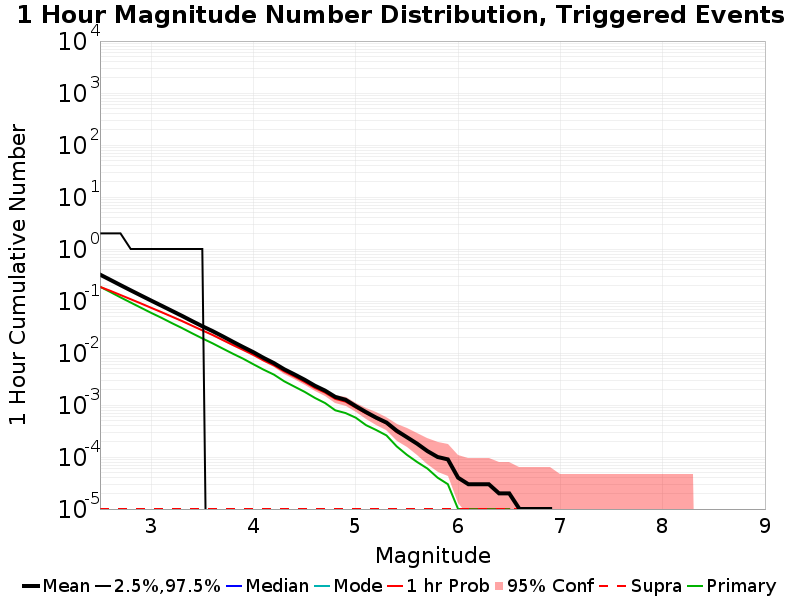

Data behind this chart, as committed beside it:
Mag, Mean, 2.5 %ile, 97.5 %ile, Median, Mode, 1 hr Probability, 1 hr Supra-Seis Prob, Primary Aftershocks Mean
2.5, 0.322, 0.0, 2.0, 0.0, 0.0, 0.187, 1.0E-5, 0.1881
2.6, 0.2554, 0.0, 2.0, 0.0, 0.0, 0.1572, 1.0E-5, 0.1492
2.7, 0.2021, 0.0, 2.0, 0.0, 0.0, 0.1305, 1.0E-5, 0.1175
2.8, 0.1604, 0.0, 1.0, 0.0, 0.0, 0.1083, 1.0E-5, 0.09334
2.9, 0.1277, 0.0, 1.0, 0.0, 0.0, 0.08973, 1.0E-5, 0.07425
3.0, 0.1018, 0.0, 1.0, 0.0, 0.0, 0.07391, 1.0E-5, 0.05912
3.1, 0.08145, 0.0, 1.0, 0.0, 0.0, 0.06124, 1.0E-5, 0.04759
3.2, 0.06502, 0.0, 1.0, 0.0, 0.0, 0.0502, 1.0E-5, 0.03776
3.3, 0.05194, 0.0, 1.0, 0.0, 0.0, 0.04129, 1.0E-5, 0.03028
3.4, 0.04109, 0.0, 1.0, 0.0, 0.0, 0.03348, 1.0E-5, 0.02395
3.5, 0.03273, 0.0, 1.0, 0.0, 0.0, 0.02725, 1.0E-5, 0.01908
3.6, 0.02638, 0.0, 0.0, 0.0, 0.0, 0.02222, 1.0E-5, 0.01536
3.7, 0.02089, 0.0, 0.0, 0.0, 0.0, 0.01774, 1.0E-5, 0.01216
3.8, 0.0164, 0.0, 0.0, 0.0, 0.0, 0.0142, 1.0E-5, 0.00966
3.9, 0.01297, 0.0, 0.0, 0.0, 0.0, 0.01149, 1.0E-5, 0.00775
4.0, 0.01034, 0.0, 0.0, 0.0, 0.0, 0.00921, 1.0E-5, 0.00606
4.1, 0.00803, 0.0, 0.0, 0.0, 0.0, 0.00718, 1.0E-5, 0.00477
4.2, 0.00639, 0.0, 0.0, 0.0, 0.0, 0.00579, 1.0E-5, 0.00384
4.3, 0.00487, 0.0, 0.0, 0.0, 0.0, 0.00443, 1.0E-5, 0.00286
4.4, 0.00388, 0.0, 0.0, 0.0, 0.0, 0.00353, 1.0E-5, 0.00226
4.5, 0.00306, 0.0, 0.0, 0.0, 0.0, 0.00277, 1.0E-5, 0.00179
4.6, 0.00235, 0.0, 0.0, 0.0, 0.0, 0.00213, 1.0E-5, 0.00137
4.7, 0.00189, 0.0, 0.0, 0.0, 0.0, 0.00173, 1.0E-5, 0.00109
4.8, 0.00143, 0.0, 0.0, 0.0, 0.0, 0.00131, 1.0E-5, 7.9E-4
4.9, 0.00126, 0.0, 0.0, 0.0, 0.0, 0.00116, 1.0E-5, 7.0E-4
5.0, 9.5E-4, 0.0, 0.0, 0.0, 0.0, 8.9E-4, 1.0E-5, 5.7E-4
5.1, 7.3E-4, 0.0, 0.0, 0.0, 0.0, 6.9E-4, 1.0E-5, 4.1E-4
5.2, 5.7E-4, 0.0, 0.0, 0.0, 0.0, 5.5E-4, 1.0E-5, 3.3E-4
5.3, 4.6E-4, 0.0, 0.0, 0.0, 0.0, 4.4E-4, 1.0E-5, 2.6E-4
5.4, 3.2E-4, 0.0, 0.0, 0.0, 0.0, 3.0E-4, 1.0E-5, 1.6E-4
5.5, 2.4E-4, 0.0, 0.0, 0.0, 0.0, 2.4E-4, 1.0E-5, 1.1E-4
5.6, 1.8E-4, 0.0, 0.0, 0.0, 0.0, 1.8E-4, 1.0E-5, 8.0E-5
5.7, 1.3E-4, 0.0, 0.0, 0.0, 0.0, 1.3E-4, 1.0E-5, 6.0E-5
5.8, 1.0E-4, 0.0, 0.0, 0.0, 0.0, 1.0E-4, 1.0E-5, 4.0E-5
5.9, 9.0E-5, 0.0, 0.0, 0.0, 0.0, 9.0E-5, 1.0E-5, 3.0E-5
6.0, 4.0E-5, 0.0, 0.0, 0.0, 0.0, 4.0E-5, 1.0E-5, 1.0E-5
6.1, 3.0E-5, 0.0, 0.0, 0.0, 0.0, 3.0E-5, 1.0E-5, 1.0E-5
6.2, 3.0E-5, 0.0, 0.0, 0.0, 0.0, 3.0E-5, 1.0E-5, 1.0E-5
6.3, 3.0E-5, 0.0, 0.0, 0.0, 0.0, 3.0E-5, 1.0E-5, 1.0E-5
6.4, 2.0E-5, 0.0, 0.0, 0.0, 0.0, 2.0E-5, 1.0E-5, 1.0E-5
6.5, 2.0E-5, 0.0, 0.0, 0.0, 0.0, 2.0E-5, 1.0E-5, 1.0E-5
6.6, 1.0E-5, 0.0, 0.0, 0.0, 0.0, 1.0E-5, 1.0E-5, 0.0
6.7, 1.0E-5, 0.0, 0.0, 0.0, 0.0, 1.0E-5, 1.0E-5, 0.0
6.8, 1.0E-5, 0.0, 0.0, 0.0, 0.0, 1.0E-5, 1.0E-5, 0.0
6.9, 1.0E-5, 0.0, 0.0, 0.0, 0.0, 1.0E-5, 1.0E-5, 0.0
7.0, 0.0, 0.0, 0.0, 0.0, 0.0, 0.0, 0.0, 0.0
7.1, 0.0, 0.0, 0.0, 0.0, 0.0, 0.0, 0.0, 0.0
7.2, 0.0, 0.0, 0.0, 0.0, 0.0, 0.0, 0.0, 0.0
7.3, 0.0, 0.0, 0.0, 0.0, 0.0, 0.0, 0.0, 0.0
7.4, 0.0, 0.0, 0.0, 0.0, 0.0, 0.0, 0.0, 0.0
7.5, 0.0, 0.0, 0.0, 0.0, 0.0, 0.0, 0.0, 0.0
7.6, 0.0, 0.0, 0.0, 0.0, 0.0, 0.0, 0.0, 0.0
7.7, 0.0, 0.0, 0.0, 0.0, 0.0, 0.0, 0.0, 0.0
7.8, 0.0, 0.0, 0.0, 0.0, 0.0, 0.0, 0.0, 0.0
7.9, 0.0, 0.0, 0.0, 0.0, 0.0, 0.0, 0.0, 0.0
8.0, 0.0, 0.0, 0.0, 0.0, 0.0, 0.0, 0.0, 0.0
8.1, 0.0, 0.0, 0.0, 0.0, 0.0, 0.0, 0.0, 0.0
8.2, 0.0, 0.0, 0.0, 0.0, 0.0, 0.0, 0.0, 0.0
8.3, 0.0, 0.0, 0.0, 0.0, 0.0, 0.0, 0.0, 0.0
8.4, 0.0, 0.0, 0.0, 0.0, 0.0, 0.0, 0.0, 0.0
... 6 more rows
